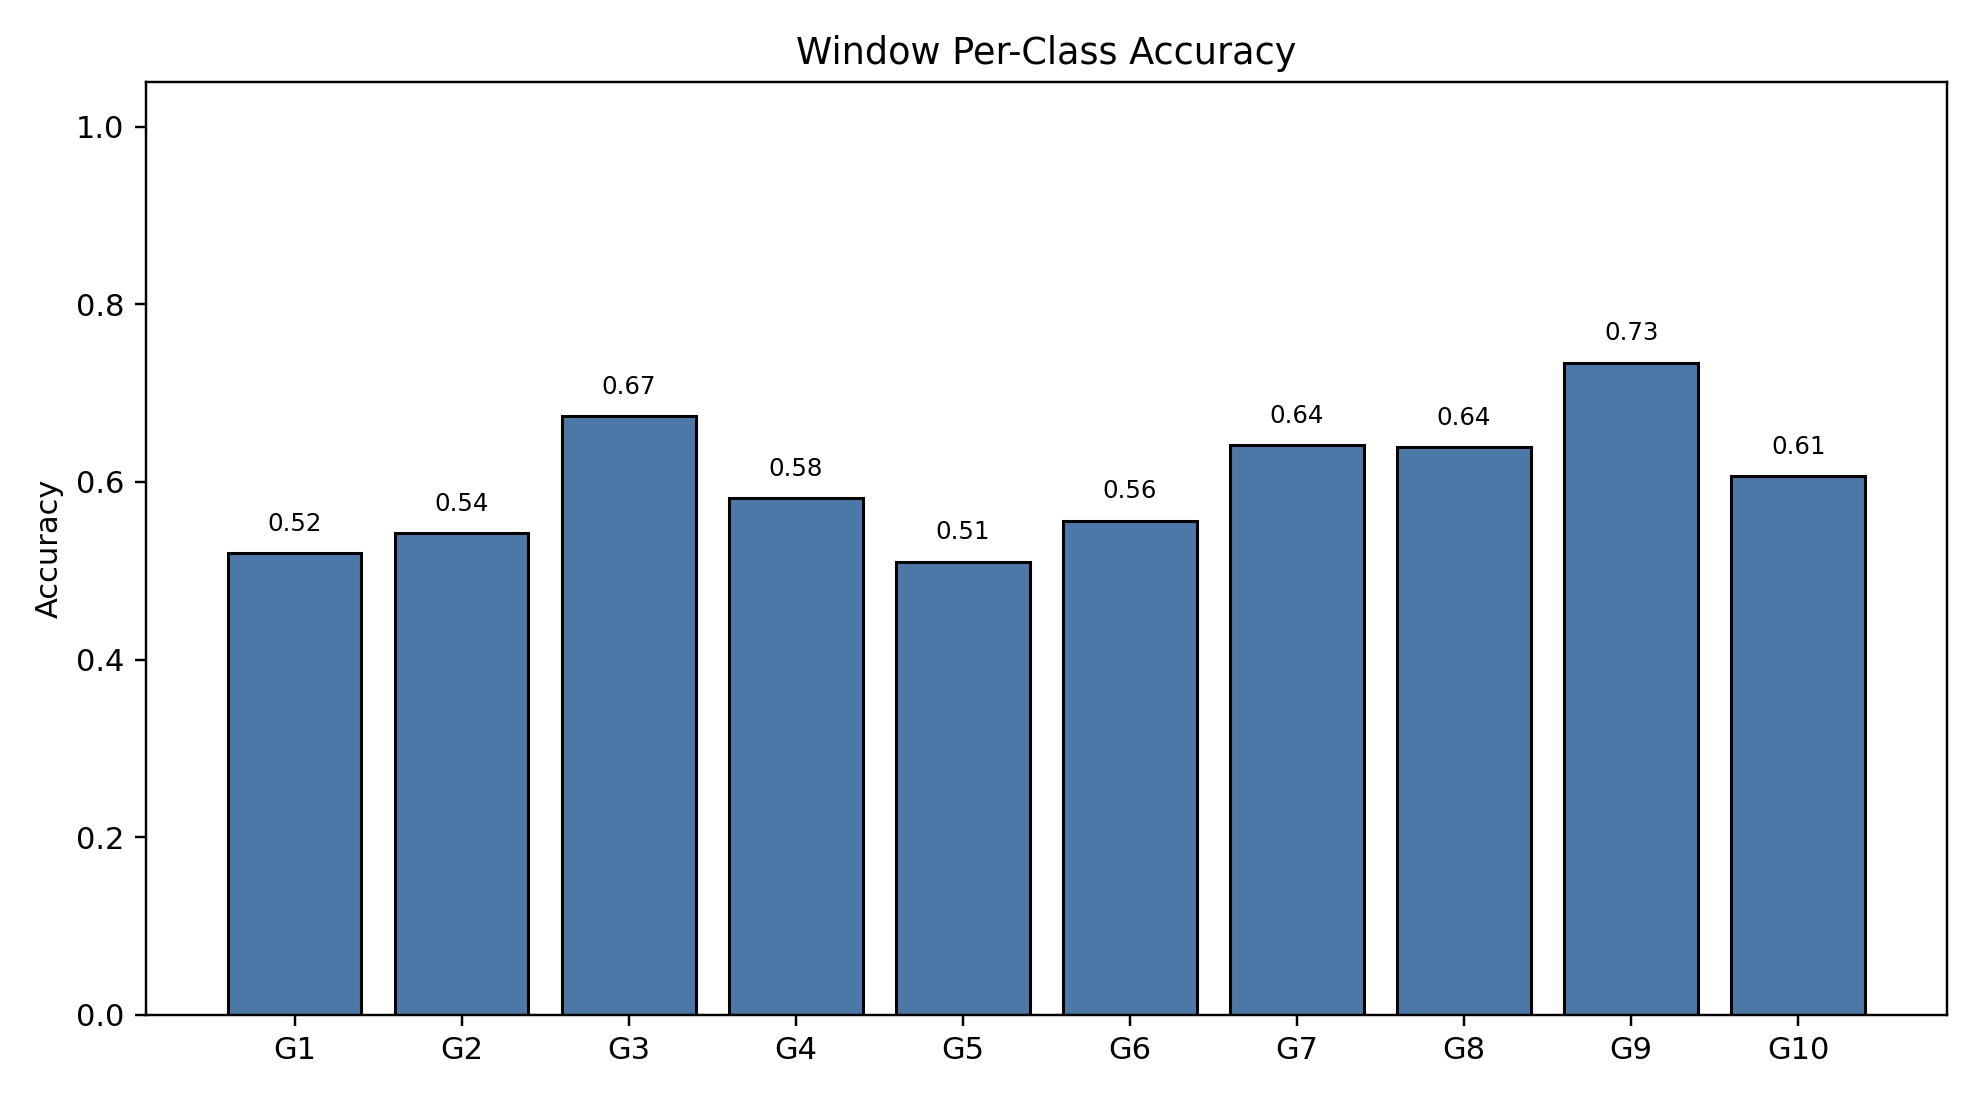

The table this chart was drawn from, first rows:
class_index, gesture_id, support, correct, accuracy
0, 1, 791, 411, 0.5196
1, 2, 692, 375, 0.5419
2, 3, 766, 516, 0.6736
3, 4, 743, 432, 0.5814
4, 5, 735, 375, 0.5102
5, 6, 763, 424, 0.5557
6, 7, 755, 484, 0.6411
7, 8, 706, 451, 0.6388
8, 9, 688, 505, 0.734
9, 10, 683, 414, 0.6061
